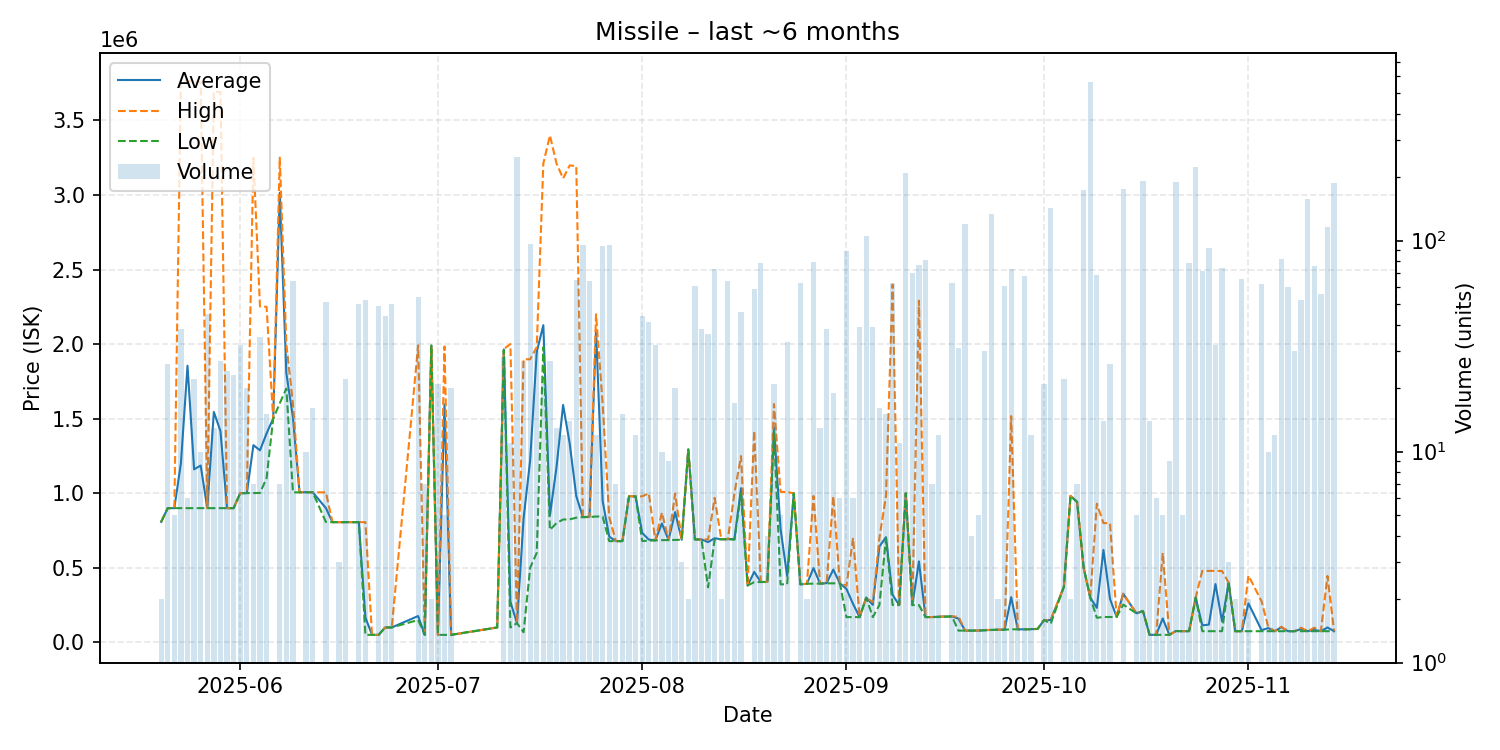

The data file committed next to this chart (first rows):
date, average, highest, lowest, order_count, volume
2025-05-20, 807800, 807800, 807800, 2, 2
2025-05-21, 900100, 900100, 900100, 4, 26
2025-05-22, 900100, 900100, 900100, 2, 5
2025-05-23, 1201800, 3766000, 900100, 7, 38
2025-05-24, 1855167, 3765000, 900300, 3, 6
2025-05-25, 1160086, 3759000, 900200, 13, 22
2025-05-26, 1185710, 3756000, 900100, 10, 10
2025-05-27, 900249, 900400, 900100, 11, 45
2025-05-28, 1544846, 3694000, 900100, 2, 13
2025-05-29, 1416748, 3690000, 900100, 4, 27
2025-05-30, 900075, 900100, 900000, 5, 24
2025-05-31, 900100, 900100, 900100, 3, 23
2025-06-01, 1000031, 1001000, 1000000, 6, 32
2025-06-02, 1001000, 1001000, 1001000, 6, 20
2025-06-03, 1322286, 3249000, 1001000, 7, 7
2025-06-04, 1287543, 2252000, 1002000, 8, 35
2025-06-05, 1401067, 2250000, 1101000, 5, 15
2025-06-06, 1500000, 1500000, 1500000, 1, 1
2025-06-07, 3014571, 3250000, 1603000, 3, 7
2025-06-08, 1804379, 2000000, 1701500, 11, 29
2025-06-09, 1508953, 1601000, 1006000, 7, 64
2025-06-10, 1006000, 1006000, 1006000, 1, 1
2025-06-11, 1007000, 1007000, 1007000, 1, 10
2025-06-12, 1006000, 1006000, 1006000, 9, 16
2025-06-14, 900778, 1006000, 807600, 12, 51
2025-06-15, 806100, 806100, 806100, 1, 1
2025-06-16, 806200, 806200, 806200, 1, 3
2025-06-17, 806223, 806300, 806200, 4, 22
2025-06-19, 806160, 806200, 806100, 4, 50
2025-06-20, 166603, 806100, 50330, 5, 52
2025-06-21, 50340, 50340, 50340, 1, 1
2025-06-22, 50340, 50340, 50340, 4, 49
2025-06-23, 100000, 100000, 100000, 3, 44
2025-06-24, 100000, 100000, 100000, 1, 50
2025-06-28, 176740, 1992000, 150000, 6, 54
2025-06-29, 50346, 50350, 50340, 2, 7
2025-06-30, 1990000, 1990000, 1990000, 1, 2
2025-07-01, 50342, 50350, 50340, 3, 21
2025-07-02, 1597070, 1984000, 50350, 3, 5
2025-07-03, 50342, 50350, 50340, 2, 20
2025-07-10, 100000, 100000, 100000, 1, 1
2025-07-11, 1964143, 1967000, 1960000, 5, 28
2025-07-12, 272727, 2000000, 100000, 2, 11
2025-07-13, 128900, 128900, 128900, 15, 249
2025-07-14, 829172, 1898000, 67890, 12, 27
2025-07-15, 1221694, 1898000, 500000, 32, 96
2025-07-16, 1946967, 1981000, 600400, 18, 30
2025-07-17, 2126862, 3211000, 1980000, 16, 21
2025-07-18, 850859, 3399000, 754000, 7, 27
2025-07-19, 1175131, 3210500, 800000, 12, 13
2025-07-20, 1591892, 3111000, 823900, 11, 12
2025-07-21, 1333121, 3198000, 825000, 14, 14
2025-07-22, 980846, 3194000, 835900, 3, 65
2025-07-23, 840183, 840300, 840000, 10, 95
2025-07-24, 841473, 842900, 840000, 9, 64
2025-07-25, 2096333, 2200000, 844000, 7, 12
2025-07-26, 947871, 1599000, 844000, 12, 94
2025-07-27, 709424, 840000, 678900, 13, 95
2025-07-28, 678971, 679000, 678900, 5, 7
2025-07-29, 678913, 679000, 678900, 8, 15
... 104 more rows
